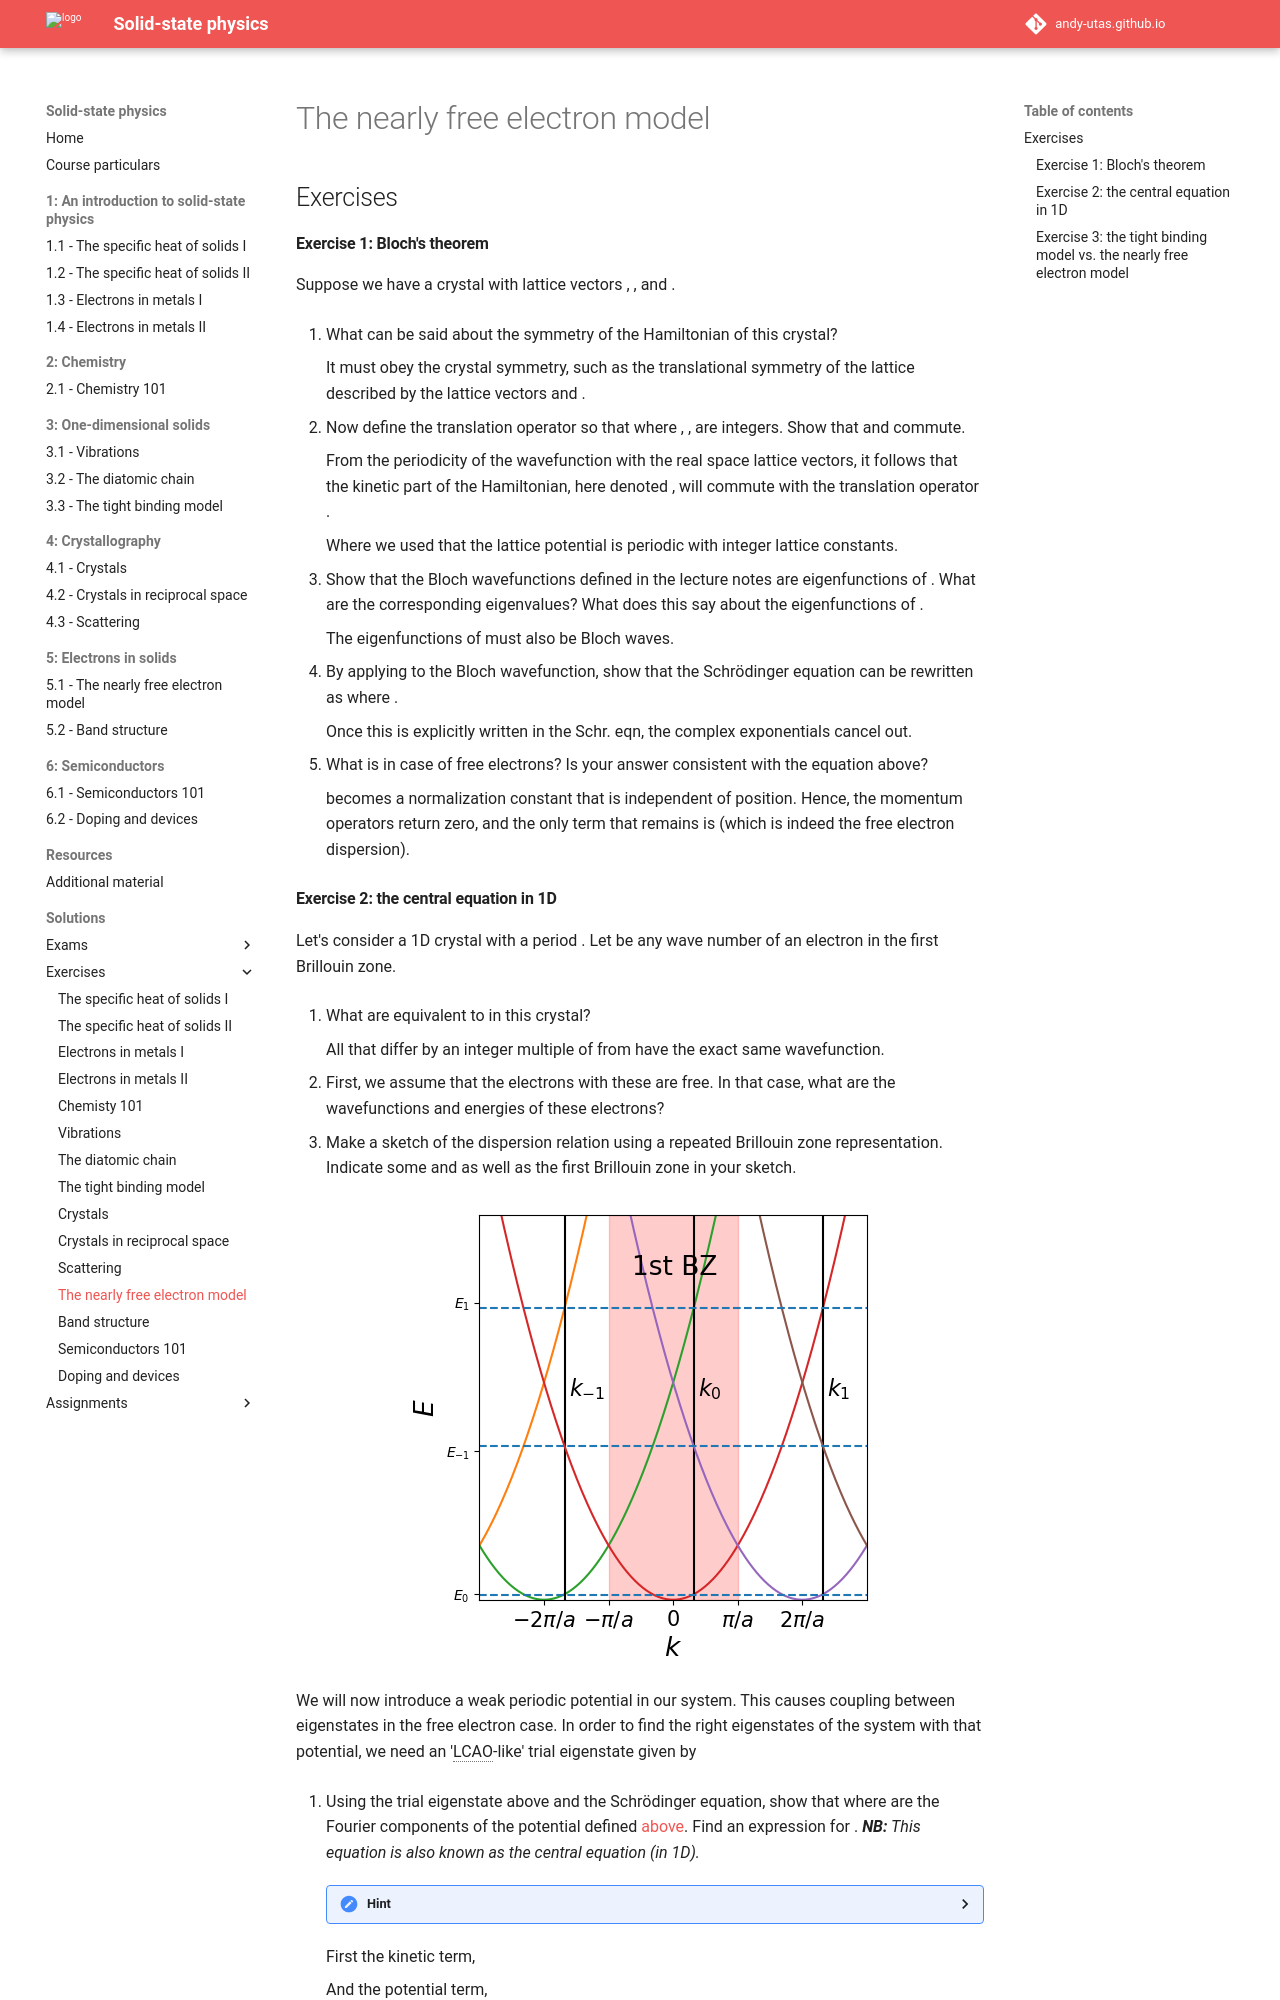

repository: Andy-UTAS/SSP · page: solutions/exercises/5-1/index.html · generator: mkdocs

---
search:
  exclude: true
---

# The nearly free electron model

## Exercises

#### Exercise 1: Bloch's theorem
Suppose we have a crystal with lattice vectors $\mathbf{a}_ 1$, $\mathbf{a}_ 2$, and $\mathbf{a}_ 3$.

  1. What can be said about the symmetry of the Hamiltonian $\hat{H}$ of this crystal?

    It must obey the crystal symmetry, such as the translational symmetry of the lattice described by the lattice vectors $\mathbf{a}_1, \mathbf{a}_2$ and $\mathbf{a}_3$.

  2. Now define the translation operator $\hat{T}_{\alpha,\beta,\gamma}$ so that $$\hat{T}_{\alpha,\beta,\gamma} \psi(\mathbf{r}) = \psi(\mathbf{r} - \alpha \mathbf{a}_1 - \beta \mathbf{a}_2 - \gamma \mathbf{a}_3),$$ where $\alpha$, $\beta$, $\gamma$ are integers. Show that $\hat{T}_{\alpha,\beta,\gamma}$ and $\hat{H}$ commute.

    From the periodicity of the wavefunction with the real space lattice vectors, it follows that the kinetic part of the Hamiltonian, here denoted $\hat{K}$, will commute with the translation operator $\hat{T}_{\alpha, \beta, \gamma}$.

    \begin{align*}
    [\hat{T}_{\alpha,\beta,\gamma},\hat{H}]&= \left(V(\mathbf{r}-\alpha \mathbf{a}_1-\beta \mathbf{a}_2 - \gamma \mathbf{a}_3)-V(\mathbf{r})\right)\hat{T}_{\alpha,\beta,\gamma}=0\\
    \end{align*}

    Where we used that the lattice potential is periodic with integer lattice constants.

  3. Show that the Bloch wavefunctions defined in the lecture notes are eigenfunctions of $\hat{T}_{\alpha,\beta,\gamma}$. What are the corresponding eigenvalues? What does this say about the eigenfunctions of $\hat{H}$.

    \begin{align*}
    \hat{T}_{\alpha,\beta,\gamma}u_n(\mathbf{r})e^{i\mathbf{k}\cdot\mathbf{r}}&=e^{-i\mathbf{k}\cdot (\alpha \mathbf{a}_1+\beta \mathbf{a}_2 + \gamma \mathbf{a}_3)} u_n(\mathbf{r})e^{i\mathbf{k}\cdot \mathbf{r}}\\
    \end{align*}

    The eigenfunctions of $\hat{H}$ must also be Bloch waves.

  4. By applying $\hat{H}$ to the Bloch wavefunction, show that the Schrödinger equation can be rewritten as $$\left[ \frac{\mathbf{\hat{p}}^2}{2m} + \frac{\hbar}{m} \mathbf{k} \cdot \mathbf{\hat{p}} + \frac{\hbar^2 \mathbf{k}^2}{2m} + V(\mathbf{r}) \right] u_{n,\mathbf{k}}(\mathbf{r}) = E_{n,\mathbf{k}} u_{n,\mathbf{k}}(\mathbf{r}),$$ where $\mathbf{\hat{p}} =-i\hbar\nabla$.

    \begin{equation*}
    \nabla^2\psi_n(\mathbf{r})=e^{i\mathbf{k}\cdot\mathbf{r}}\left[ \nabla^2 u_n(\mathbf{r})-k^2u_n(\mathbf{r})+2i\mathbf{k}\nabla u_n(\mathbf{r}) \right].
    \end{equation*}

    Once this is explicitly written in the Schr. eqn, the complex exponentials cancel out.

  5. What is $u_{n,\mathbf{k}}(\mathbf{r})$ in case of free electrons? Is your answer consistent with the equation above?

    $u_n(\mathbf{r})$ becomes a normalization constant that is independent of position. Hence, the momentum operators return zero, and the only term that remains is $\hbar^2k^2/2m$ (which is indeed the free electron dispersion).
